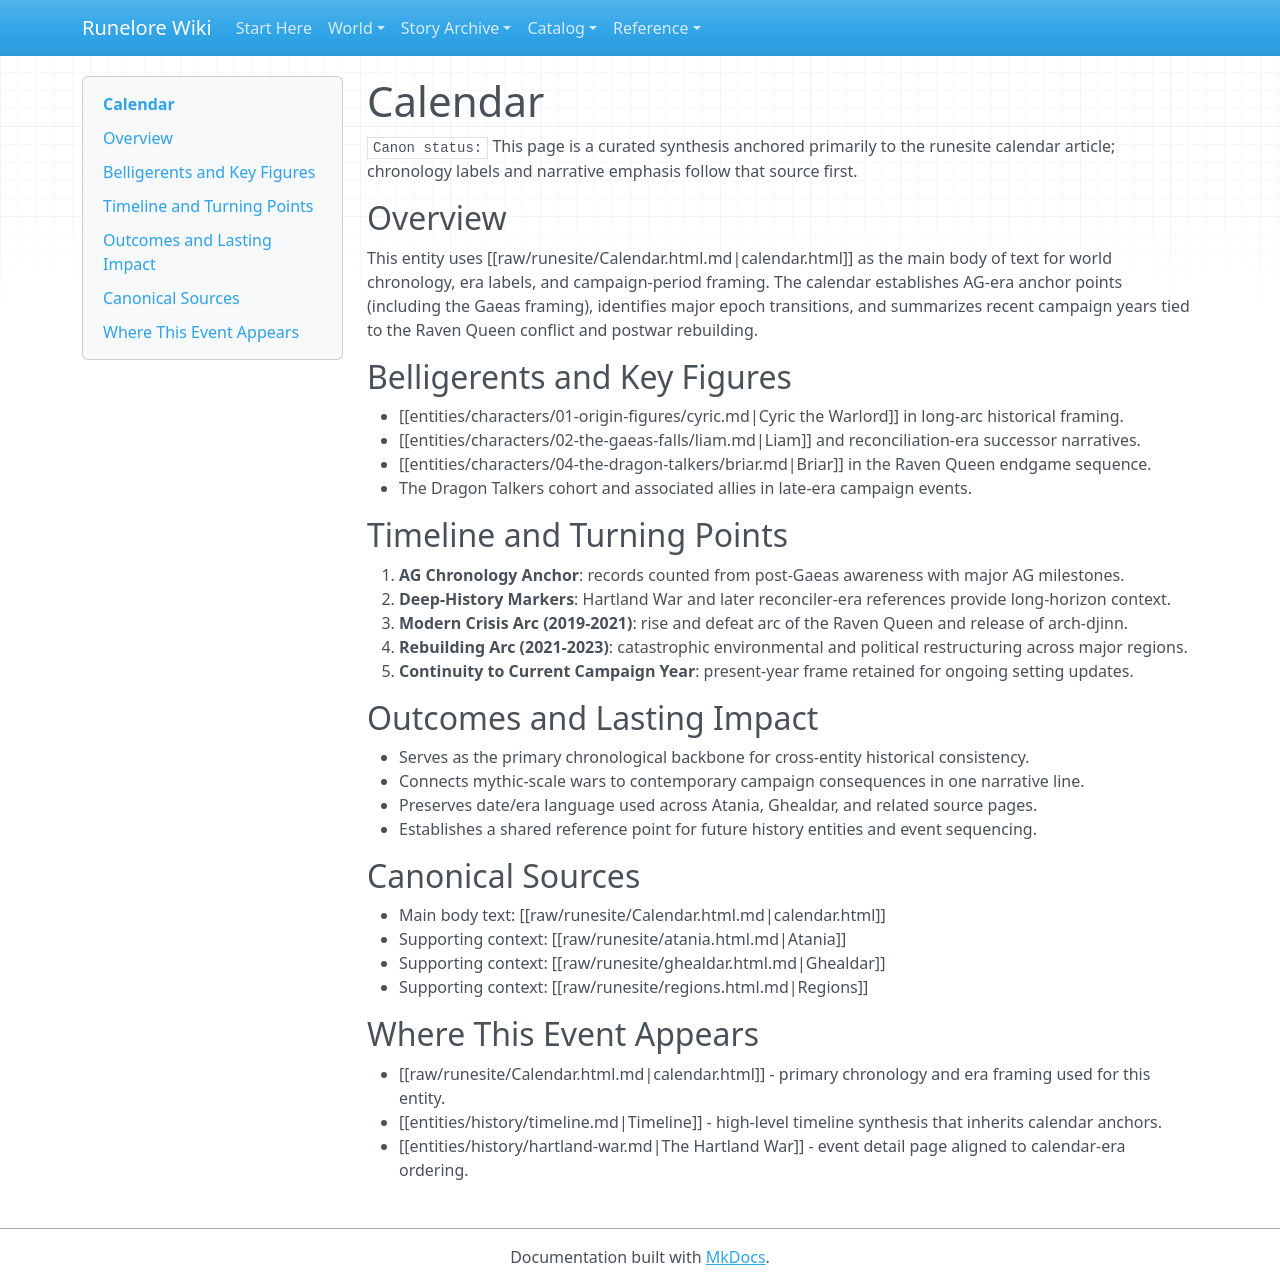

repository: chuff80/runednd · page: entities/history/calendar/index.html · generator: mkdocs

# Calendar

`Canon status:` This page is a curated synthesis anchored primarily to the runesite calendar article; chronology labels and narrative emphasis follow that source first.

## Overview

This entity uses [[raw/runesite/Calendar.html.md|calendar.html]] as the main body of text for world chronology, era labels, and campaign-period framing. The calendar establishes AG-era anchor points (including the Gaeas framing), identifies major epoch transitions, and summarizes recent campaign years tied to the Raven Queen conflict and postwar rebuilding.

## Belligerents and Key Figures

- [[entities/characters/01-origin-figures/cyric.md|Cyric the Warlord]] in long-arc historical framing.
- [[entities/characters/02-the-gaeas-falls/liam.md|Liam]] and reconciliation-era successor narratives.
- [[entities/characters/04-the-dragon-talkers/briar.md|Briar]] in the Raven Queen endgame sequence.
- The Dragon Talkers cohort and associated allies in late-era campaign events.

## Timeline and Turning Points

1. **AG Chronology Anchor**: records counted from post-Gaeas awareness with major AG milestones.
2. **Deep-History Markers**: Hartland War and later reconciler-era references provide long-horizon context.
3. **Modern Crisis Arc (2019-2021)**: rise and defeat arc of the Raven Queen and release of arch-djinn.
4. **Rebuilding Arc (2021-2023)**: catastrophic environmental and political restructuring across major regions.
5. **Continuity to Current Campaign Year**: present-year frame retained for ongoing setting updates.

## Outcomes and Lasting Impact

- Serves as the primary chronological backbone for cross-entity historical consistency.
- Connects mythic-scale wars to contemporary campaign consequences in one narrative line.
- Preserves date/era language used across Atania, Ghealdar, and related source pages.
- Establishes a shared reference point for future history entities and event sequencing.

## Canonical Sources

- Main body text: [[raw/runesite/Calendar.html.md|calendar.html]]
- Supporting context: [[raw/runesite/atania.html.md|Atania]]
- Supporting context: [[raw/runesite/ghealdar.html.md|Ghealdar]]
- Supporting context: [[raw/runesite/regions.html.md|Regions]]

## Where This Event Appears

- [[raw/runesite/Calendar.html.md|calendar.html]] - primary chronology and era framing used for this entity.
- [[entities/history/timeline.md|Timeline]] - high-level timeline synthesis that inherits calendar anchors.
- [[entities/history/hartland-war.md|The Hartland War]] - event detail page aligned to calendar-era ordering.
